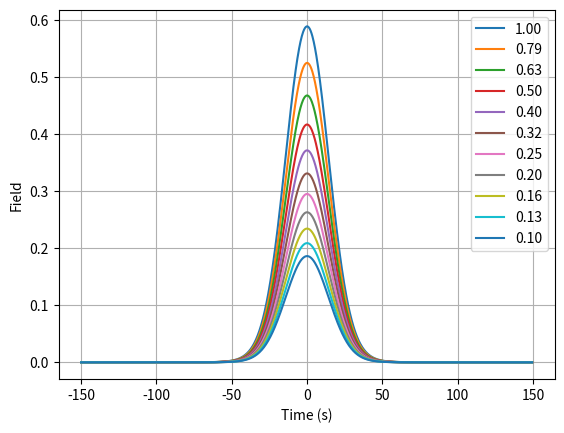

This chart was generated by the following Python code:
# -*- coding: utf-8 -*-
"""
Created on Thu May  6 14:44:46 2021

@author: elham.rahmati
"""

# -*- coding: utf-8 -*-
"""
Created on Thu May  6 10:53:14 2021

@author: elham.rahmati
"""

import numpy as np
import scipy
from scipy.integrate import solve_ivp
from numpy import savetxt
from matplotlib import pyplot as plt
plt.close('all')

# SSFM code for solving the normalized NLS equation
# Parameters
n = 10000
fiblen = 4           # fiber length in units of the dispersion length L_D
L_D = 1                 # in km
N = 1                   # soliton order
lambda_p = 1450e-12     # in km
lambda_s = 1550e-12     # in km
lambda0 = 1e-9          # in km
coeff1 = 0.5
alpha_dBs = 0.18
c = 3e-7                # Light speed in km/ps
vg_s_D = c/1.457        # Group velocity for laser pulse
ws = 2 * np.pi * c / lambda_s  # Laser frequency in rad/s
t0 = 5                   # in ps, in this case we can calculate FWHM = 2*np.sqrt(np.log(2))*t0 = 5e3 ps
vg_s = vg_s_D/L_D              # Group velocity for laser pulse Dimensionless
BetaS_D = 1/vg_s
BetaS2_D = 17                  # ps/nm * km
#omega0 = 0.02144
gamma = 2                      # 1/(W km)

# function that returns alpha (dB) to alpha (1/km)
def dB_To_mInv(dB):
    return (dB/20)*np.log(10)

# function that returns dBm to W
def dBm_To_W(dBm):
    return 10**(dBm/10)/1000

power_dBm_list = [30, 29, 28, 27, 26, 25, 24, 23, 22, 21, 20]
power_input_W = np.array([dBm_To_W(i) for i in power_dBm_list])

############### set simulation parameters ###############
nt = 1024                              # FFT points
Taumax = 150                           # window size
step_num = round(20 * fiblen * N**2)   # No. of Z steps
deltaξ = fiblen/step_num               # Step size in Z
dtau = (2*Taumax)/nt                   # Step size in tau

def pulse(t, width, tau0, amp):
    if t > width/2 :
        return amp*np.exp(-((t - width/2)/(np.sqrt(2)*tau0))**2)
    elif t < -width/2 :
        return amp*np.exp(-((t + width/2)/(np.sqrt(2)*tau0))**2)
    else:
        return amp

tau = np.arange(-nt/2,nt/2-1)*dtau                                   # Time array dimensionless
omega = scipy.fft.fftshift(np.arange(-nt/2,nt/2-1))*(np.pi/Taumax)   # Omega array

fig = plt.figure()
count = 0
P0_s = np.zeros((len(power_input_W)))
for p in power_input_W:
    Ps0 = p
    count = count + 1
    amp0 = np.sqrt(Ps0)
    print(p)
    pulse_s = np.array([pulse(t,0.0, t0, amp0) for t in tau])      # Tunable pulse shape (can be modified)

    uu_s = pulse_s / np.sqrt(Ps0)     # Field

    ############### plot input pulse shape and spectrum ###############
    temp_s = scipy.fft.fftshift(scipy.fft.ifft(uu_s))    # Fourier transform
    spect_s = abs(temp_s)**2                             # Input spectrum
    spect_s = spect_s/np.max(spect_s)                    # Normalize
    freq = scipy.fft.fftshift(omega)/(2*np.pi)           # Freq. Array
    
    ############### store dispersive phase shifts to speedup code ###############
    #dispersion_s = np.exp((-1j*omega**2*BetaS2/2- alpha_s/2) * deltaξ) # Phase factor
    dispersion_s = np.exp((1j*(omega)**2*BetaS2_D/2) * deltaξ) # Phase factor
    
    ############### begining of main loop ###############
    # Scheme : 1/2N -> D -> 1/2N    first half step nonlinear
    hhz_s = 1j * gamma * N**2* deltaξ    # Nonlinear phase factor
    temp_s = uu_s * np.exp(abs(uu_s)**2 * hhz_s/2)   # note hhz/2
    
    
    
    Zarray = np.zeros((step_num,1))
    Psarray = np.zeros((step_num,1))
    P0_s = max(abs(uu_s)**2)
    Zarray[0] = 0
    Psarray[0] = P0_s
    for i in np.arange(0,step_num-1):
        # print(i/(step_num - 2)*100)
        f_temp_s = scipy.fft.ifft(temp_s)*dispersion_s
        uu_s = scipy.fft.fft(f_temp_s)
        temp_s = uu_s * np.exp(hhz_s)
        P_s = max(abs(uu_s)**2)
        pulse_s = abs(uu_s) * np.sqrt(Ps0)
        Zarray[i + 1] = (i + 1) * deltaξ * L_D
        Psarray[i + 1] = P_s
        
    temp_s_f = temp_s * np.exp(-abs(uu_s)**2 * hhz_s/2)  # final field
    
    plt.plot(tau, pulse_s, label= "{0:.2f}".format(Ps0))
    plt.legend(loc='best')
    plt.xlabel("Time (s)")
    plt.ylabel("Field")
    plt.grid()

plt.show()
